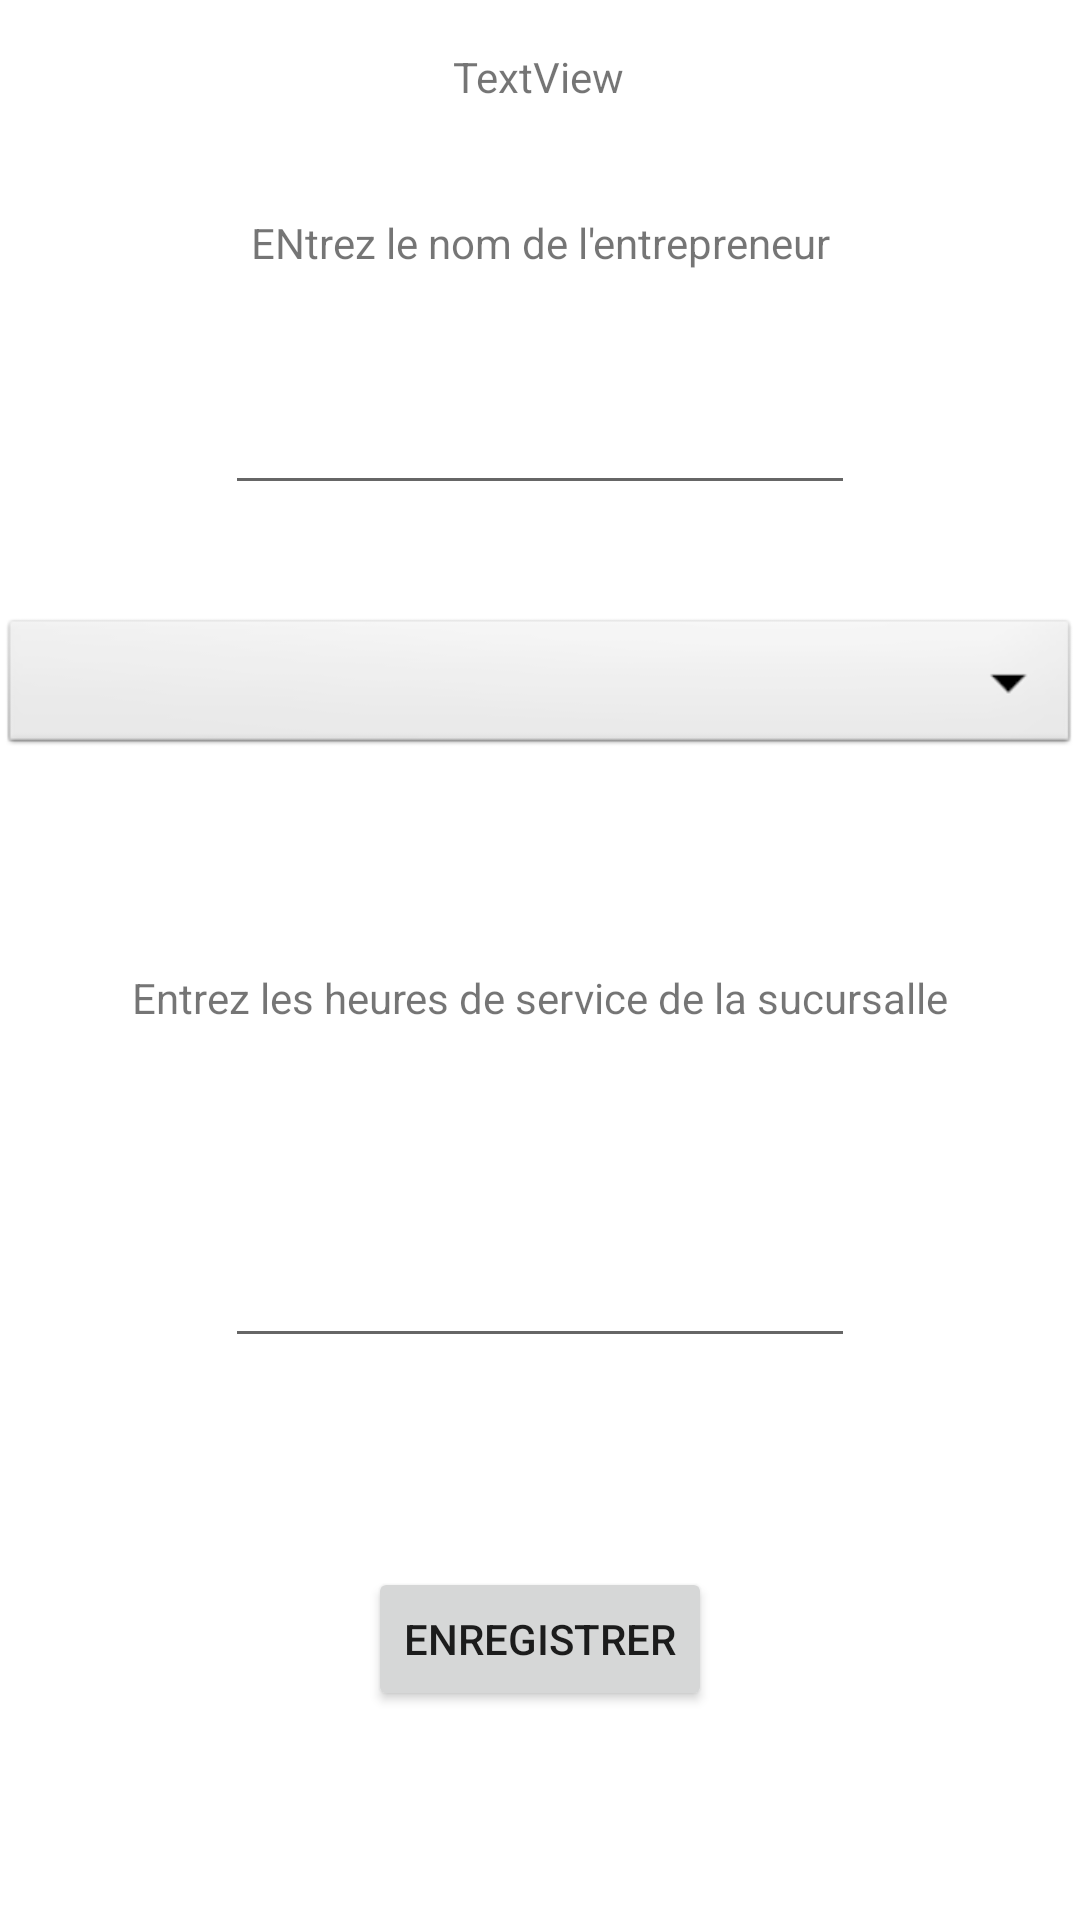

Android layout source for this screen:
<!-- AndroidManifest.xml: application theme Theme.Projetg29 -->
<!-- res/layout/activity_employe.xml -->
<?xml version="1.0" encoding="utf-8"?>
<androidx.constraintlayout.widget.ConstraintLayout xmlns:android="http://schemas.android.com/apk/res/android"
    xmlns:app="http://schemas.android.com/apk/res-auto"
    xmlns:tools="http://schemas.android.com/tools"
    android:layout_width="match_parent"
    android:layout_height="match_parent"
    tools:context=".EmployeActivity">

    <TextView
        android:id="@+id/textView5"
        android:layout_width="wrap_content"
        android:layout_height="wrap_content"
        android:layout_marginTop="16dp"
        android:text="TextView"
        app:layout_constraintEnd_toEndOf="parent"
        app:layout_constraintHorizontal_bias="0.498"
        app:layout_constraintStart_toStartOf="parent"
        app:layout_constraintTop_toTopOf="parent" />


    <Spinner
        android:id="@+id/dropDown_Services"
        android:layout_width="match_parent"
        android:layout_height="wrap_content"
        android:layout_marginTop="100dp"
        android:background="@android:drawable/btn_dropdown"
        android:spinnerMode="dropdown"
        app:layout_constraintBottom_toTopOf="@+id/textView4"
        app:layout_constraintEnd_toEndOf="parent"
        app:layout_constraintHorizontal_bias="0.5"
        app:layout_constraintStart_toStartOf="parent"
        app:layout_constraintTop_toBottomOf="@+id/textView5" />

    <EditText
        android:id="@+id/editTextDate"
        android:layout_width="wrap_content"
        android:layout_height="wrap_content"
        android:ems="10"
        android:inputType="date"
        app:layout_constraintBottom_toTopOf="@+id/button5"
        app:layout_constraintEnd_toEndOf="parent"
        app:layout_constraintHorizontal_bias="0.5"
        app:layout_constraintStart_toStartOf="parent"
        app:layout_constraintTop_toBottomOf="@+id/textView4" />

    <TextView
        android:id="@+id/textView4"
        android:layout_width="wrap_content"
        android:layout_height="wrap_content"
        android:text="Entrez les heures de service de la sucursalle"
        app:layout_constraintBottom_toTopOf="@+id/editTextDate"
        app:layout_constraintEnd_toEndOf="parent"
        app:layout_constraintHorizontal_bias="0.5"
        app:layout_constraintStart_toStartOf="parent"
        app:layout_constraintTop_toBottomOf="@+id/dropDown_Services" />

    <Button
        android:id="@+id/button5"
        android:layout_width="wrap_content"
        android:layout_height="wrap_content"
        android:text="Enregistrer"
        app:layout_constraintBottom_toBottomOf="parent"
        app:layout_constraintEnd_toEndOf="parent"
        app:layout_constraintHorizontal_bias="0.5"
        app:layout_constraintStart_toStartOf="parent"
        app:layout_constraintTop_toBottomOf="@+id/editTextDate" />

    <TextView
        android:id="@+id/textView6"
        android:layout_width="wrap_content"
        android:layout_height="wrap_content"
        android:text="ENtrez le nom de l'entrepreneur"
        app:layout_constraintBottom_toTopOf="@+id/editTextTextPersonName2"
        app:layout_constraintEnd_toEndOf="parent"
        app:layout_constraintHorizontal_bias="0.5"
        app:layout_constraintStart_toStartOf="parent"
        app:layout_constraintTop_toBottomOf="@+id/textView5" />

    <EditText
        android:id="@+id/editTextTextPersonName2"
        android:layout_width="wrap_content"
        android:layout_height="wrap_content"
        android:ems="10"
        android:inputType="textPersonName"
        app:layout_constraintBottom_toTopOf="@+id/dropDown_Services"
        app:layout_constraintEnd_toEndOf="parent"
        app:layout_constraintHorizontal_bias="0.5"
        app:layout_constraintStart_toStartOf="parent"
        app:layout_constraintTop_toBottomOf="@+id/textView6" />

</androidx.constraintlayout.widget.ConstraintLayout>
<!-- resources referenced by this layout -->
<resources>
  <style name="Theme.Projetg29" parent="Theme.MaterialComponents.DayNight.DarkActionBar">
          
          <item name="colorPrimary">@color/purple_500</item>
          <item name="colorPrimaryVariant">@color/purple_700</item>
          <item name="colorOnPrimary">@color/white</item>
          
          <item name="colorSecondary">@color/teal_200</item>
          <item name="colorSecondaryVariant">@color/teal_700</item>
          <item name="colorOnSecondary">@color/black</item>
          
          <item name="android:statusBarColor" tools:targetApi="l">?attr/colorPrimaryVariant</item>
          
      </style>
  <!-- not gathered from this repository: default colours our renderer supplied (Android Studio template values) -->
  <color name="purple_500">#FF6200EE</color>
  <color name="purple_700">#FF3700B3</color>
  <color name="teal_200">#FF03DAC5</color>
  <color name="teal_700">#FF018786</color>
  <color name="black">#FF000000</color>
  <color name="white">#FFFFFFFF</color>
</resources>
